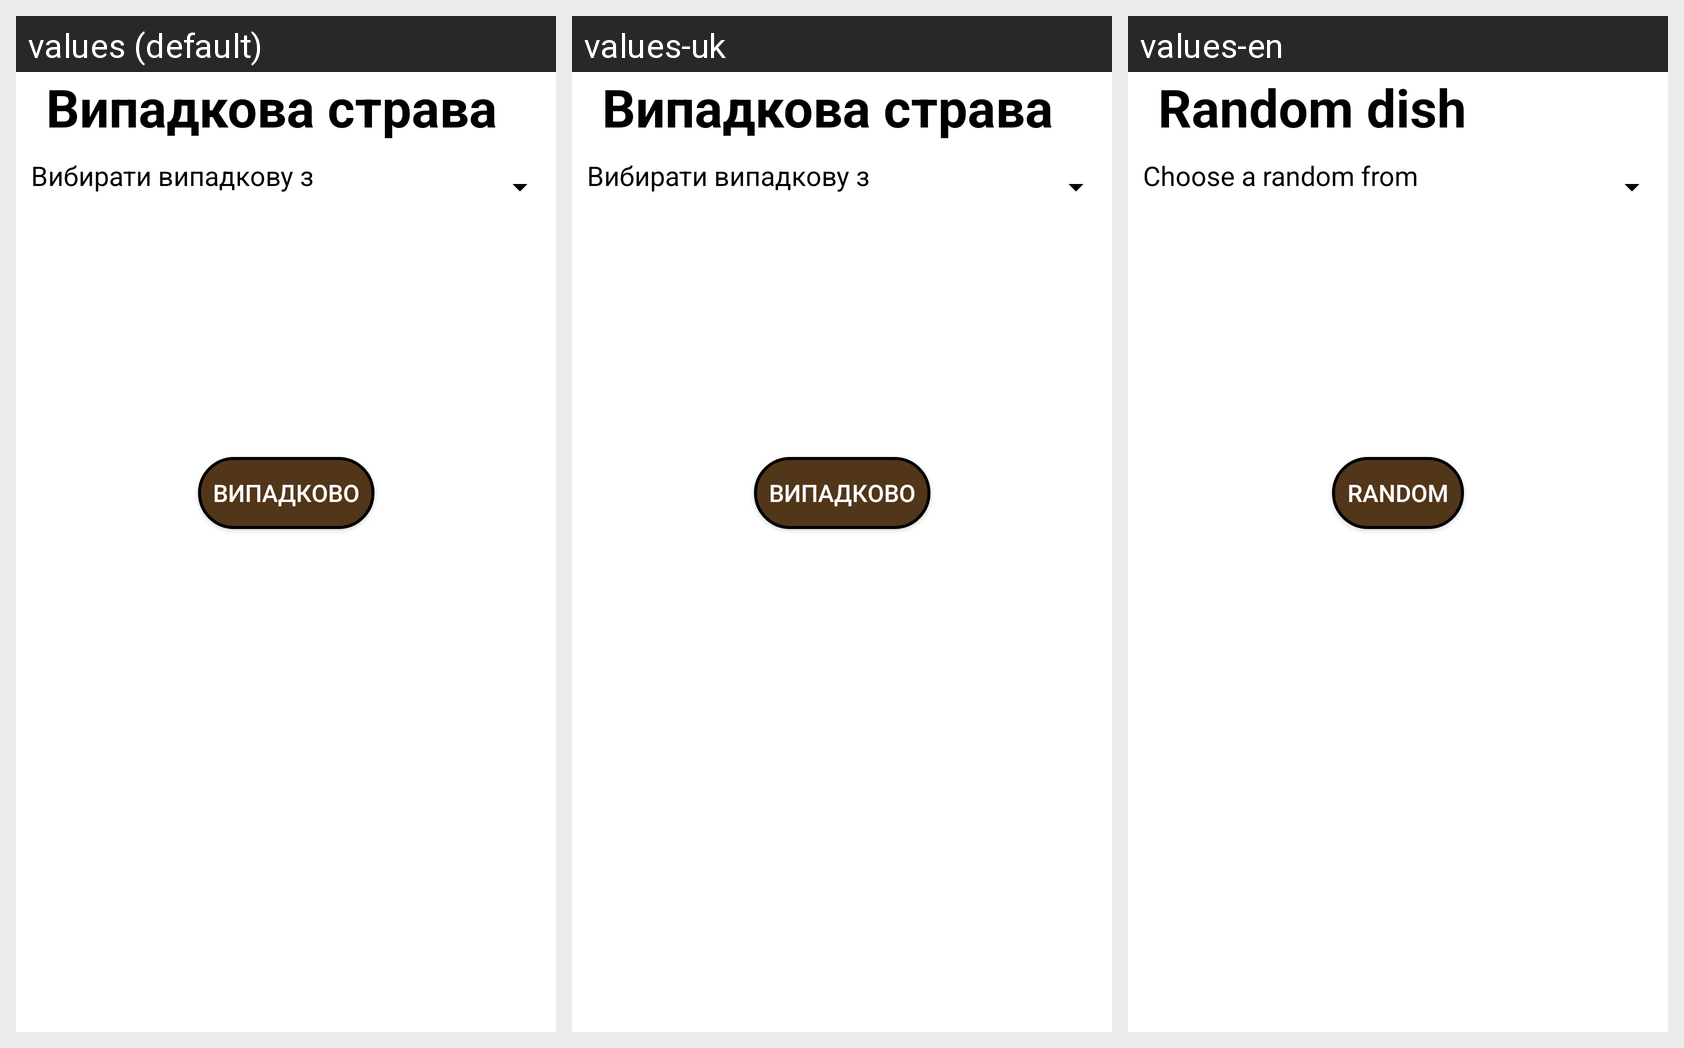

The same Android screen rendered under several of its app's locales, left to right. List the strings drawn on it with the default value and each locale's translation.
Android screen res/layout/rand_dish_page.xml rendered under 3 locales, left to right: values (default), values-uk, values-en. Device: Nexus 5 (rendered at 1080×1920; each locale shown at half size, 540×960, under a caption strip naming it); theme AppTheme_Brown.Light.
Strings drawn on this screen, with the default value and each locale's value (text and hints the layout hard-codes, and strings that could not be matched under every locale, appear in the picture but are not listed):

rand_dish_text
  values: Випадкова страва
  values-uk: Випадкова страва
  values-en: Random dish

button_rand
  values: Випадково
  values-uk: Випадково
  values-en: Random

set_collection_rand_text
  values: Вибирати випадкову з
  values-uk: Вибирати випадкову з
  values-en: Choose a random from
